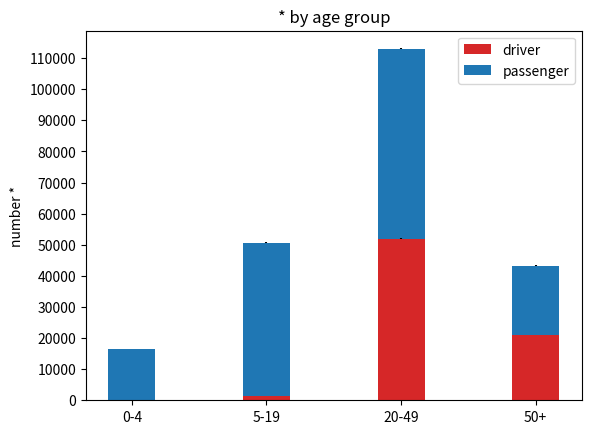

Reproduce this figure in Python.

from numpy.random import choice
from numpy import array, mean, std,arange
import matplotlib.pyplot as plt

population_distribution = [0.11,0.33,0.41,0.15]
driver_distribution = [0,0.0196,0.6979,0.2825]
roads = array([14.9,9.8,3.4,12.9,26.2,6.5,17,25.6,30.7,1.9])*500 # direction
elements = ['0-4', '5-19', '20-49', '50+']
iterations = [0]*10

def sample_car():
    driver_histogram[choice(elements, p=driver_distribution)] += 1
    passenger_histogram[choice(elements, p=population_distribution)] += 1
    passenger_histogram[choice(elements, p=population_distribution)] += 1

for iteration in range(len(iterations)):
    driver_histogram = dict(zip(elements, [0] * 4))
    passenger_histogram = dict(zip(elements, [0] * 4))
    for road in roads:
        for i in range(int(road)):
            sample_car()
    iterations[iteration]=(driver_histogram,passenger_histogram)

def aggregate():
    labels = list(iterations[0][0].keys())
    driver_matrix = array([array(list(iteration[0].values())) for iteration in iterations])
    passenger_matrix = array([array(list(iteration[1].values())) for iteration in iterations])
    driver_means = mean(driver_matrix,axis=0)
    passenger_means = mean(passenger_matrix,axis=0)
    driver_std = std(driver_matrix,axis=0)
    passenger_std = std(passenger_matrix,axis=0)
    print(str(labels))
    print("driver_means:"+str(driver_means))
    print("driver_std:" + str(driver_std))
    print("passenger_means:" + str(passenger_means))
    print("passenger_std:" + str(passenger_std))
    return (driver_means,driver_std,passenger_means,passenger_std,labels)

def plot():
    aggregation = aggregate()
    ind = arange(4)  # the x locations for the groups
    width = 0.35
#    p1 = plt.bar(ind, aggregation[0], width, color='#d62728', yerr=aggregation[1])
#    p2 = plt.bar(ind, aggregation[2], width, color='#2644d6', yerr=aggregation[3])
    p1 = plt.bar(ind, aggregation[0], width, yerr=aggregation[1], color='#d62728')
    p2 = plt.bar(ind, aggregation[2], width, yerr=aggregation[3], bottom=aggregation[0])

    plt.ylabel('number *')
    plt.title('* by age group')
    plt.xticks(ind, aggregation[4])
    plt.yticks(arange(0, 120000, 10000))
    plt.legend((p1[0], p2[0]), ('driver', 'passenger'))

    plt.show()


#print(passenger_histogram)
#print("total: " + str(sum(passenger_histogram.values())))
plot()
# output:
# {'0-4': 16157, '20-49': 113401, '5-19': 50604, '50+': 43188}
# total: 223350
